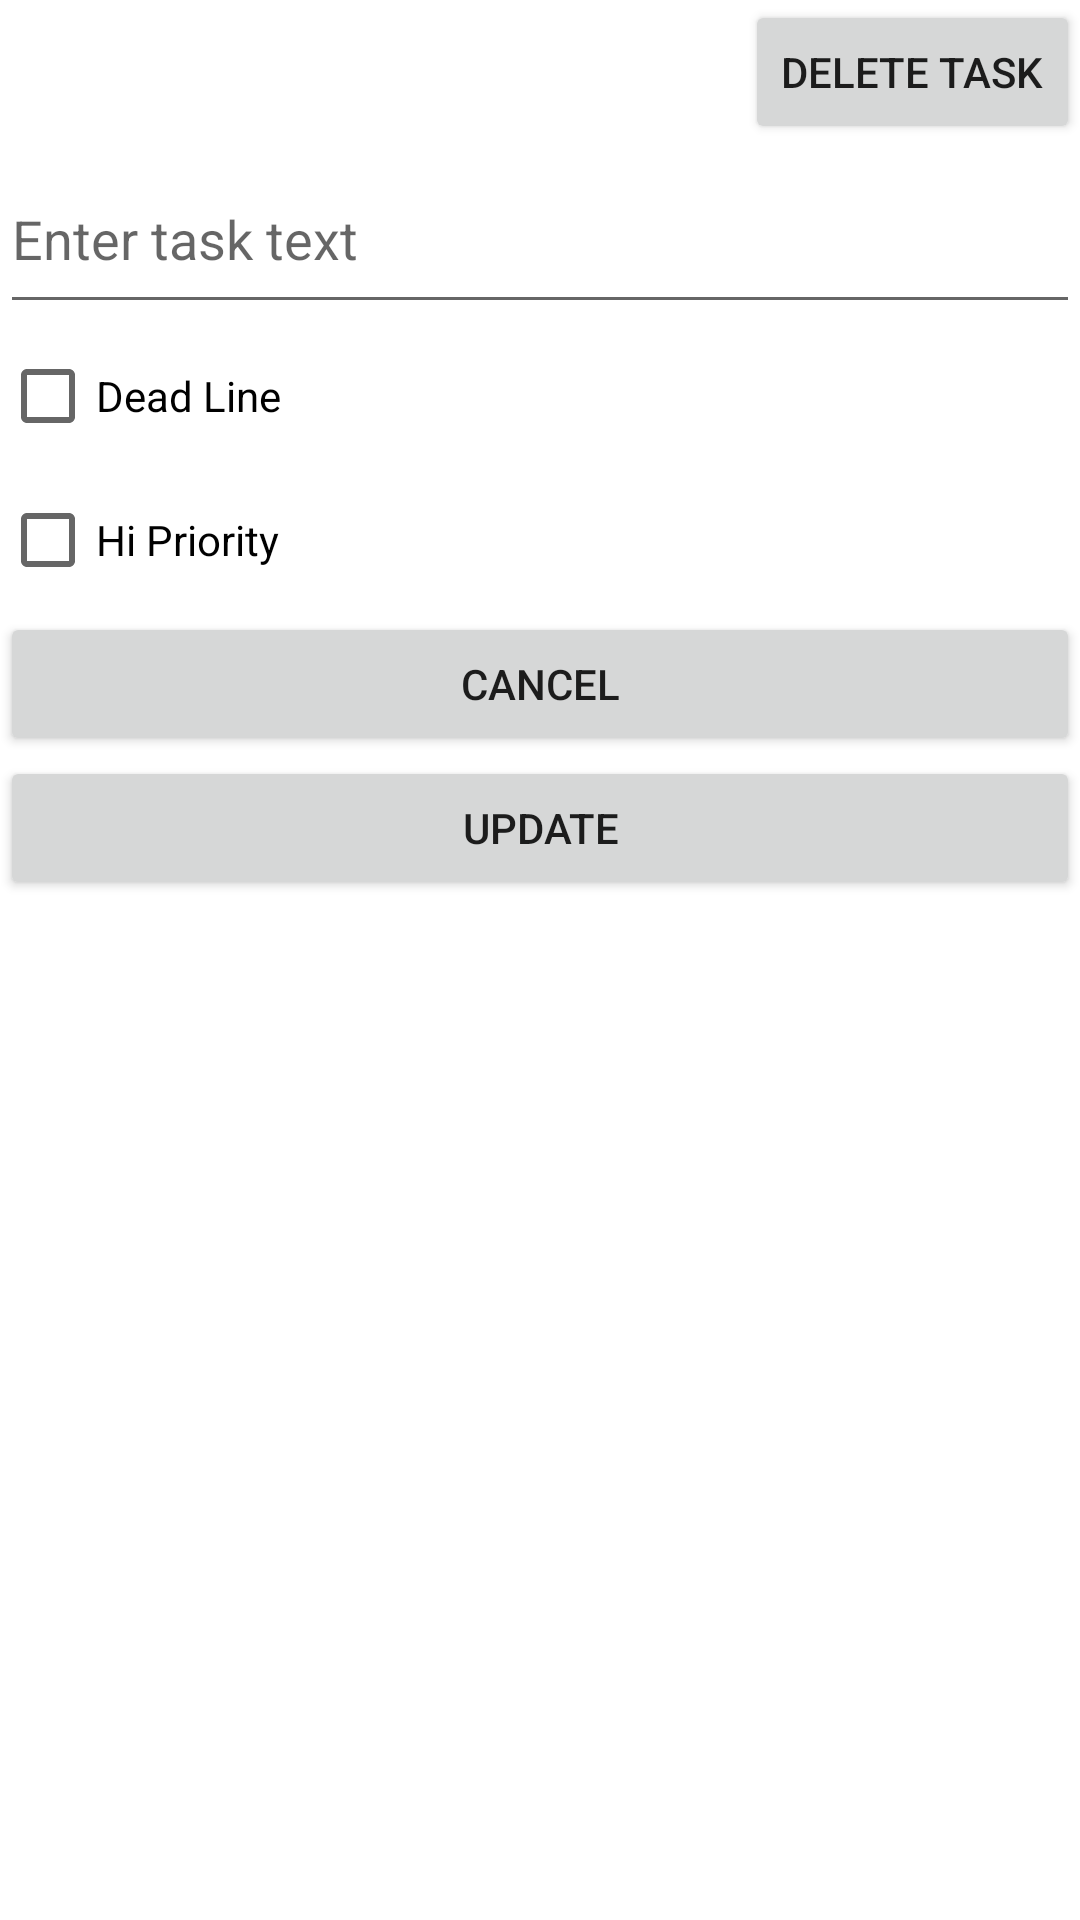

This screen was rendered from an Android layout file. Write that file and the resources it references.
<!-- AndroidManifest.xml: application theme Theme.AuthenticationProject -->
<!-- res/layout/activity_edit_task.xml -->
<?xml version="1.0" encoding="utf-8"?>
<LinearLayout xmlns:android="http://schemas.android.com/apk/res/android"
    xmlns:app="http://schemas.android.com/apk/res-auto"
    xmlns:tools="http://schemas.android.com/tools"
    android:layout_width="match_parent"
    android:layout_height="match_parent"
    android:orientation="vertical"
    tools:context=".EditTaskActivity">
    <Button
        android:layout_width="wrap_content"
        android:layout_height="wrap_content"
        android:text="Delete Task"
        android:id="@+id/btDeleteTask"
        android:layout_gravity="right"
        />
    <EditText
        android:layout_width="match_parent"
        android:layout_height="60dp"
        android:hint="Enter task text"
        android:id="@+id/etTaskText"
        />
    <LinearLayout
        android:orientation="horizontal"
        android:layout_width="match_parent"
        android:layout_height="wrap_content">
        <CheckBox
            android:layout_width="wrap_content"
            android:layout_height="match_parent"
            android:text="Dead Line"
            android:id="@+id/chDeatLine"
            />
        <Button
            android:layout_width="match_parent"
            android:layout_height="match_parent"
            android:text="Set a Date"
            android:id="@+id/btDeadLine"
            android:visibility="invisible"
            />
    </LinearLayout>
    <CheckBox
        android:layout_width="wrap_content"
        android:layout_height="wrap_content"
        android:text="Hi Priority"
        android:id="@+id/chHiPriority"
        />
    <Button
        android:layout_width="match_parent"
        android:layout_height="wrap_content"
        android:text="Cancel"
        android:id="@+id/btCancel"
        />
    <Button
        android:layout_width="match_parent"
        android:layout_height="wrap_content"
        android:text="Update"
        android:id="@+id/btUpdate"
        />

</LinearLayout>
<!-- resources referenced by this layout -->
<resources>
  <style name="Theme.AuthenticationProject" parent="Theme.MaterialComponents.DayNight.DarkActionBar">
          
          <item name="colorPrimary">@color/purple_500</item>
          <item name="colorPrimaryVariant">@color/purple_700</item>
          <item name="colorOnPrimary">@color/white</item>
          
          <item name="colorSecondary">@color/teal_200</item>
          <item name="colorSecondaryVariant">@color/teal_700</item>
          <item name="colorOnSecondary">@color/black</item>
          
          <item name="android:statusBarColor" tools:targetApi="l">?attr/colorPrimaryVariant</item>
          
      </style>
  <!-- not gathered from this repository: default colours our renderer supplied (Android Studio template values) -->
  <color name="purple_500">#FF6200EE</color>
  <color name="purple_700">#FF3700B3</color>
  <color name="teal_200">#FF03DAC5</color>
  <color name="teal_700">#FF018786</color>
  <color name="black">#FF000000</color>
  <color name="white">#FFFFFFFF</color>
</resources>
